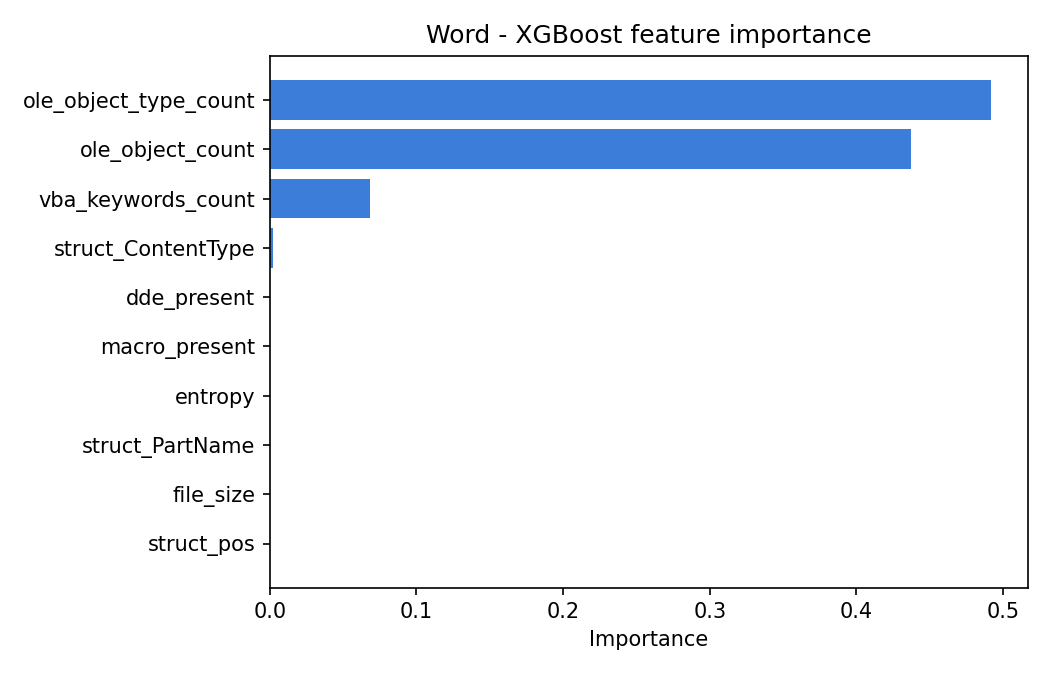

Data behind this chart, as committed beside it:
feature, importance
ole_object_type_count, 0.492
ole_object_count, 0.4373
vba_keywords_count, 0.06833
struct_ContentType, 0.002302
dde_present, 0.0
macro_present, 0.0
entropy, 0.0
struct_PartName, 0.0
file_size, 0.0
struct_pos, 0.0
